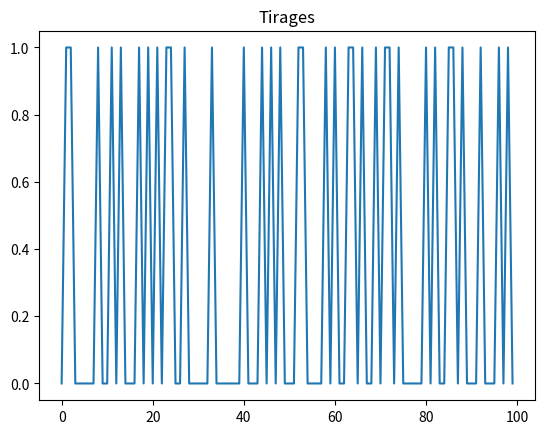
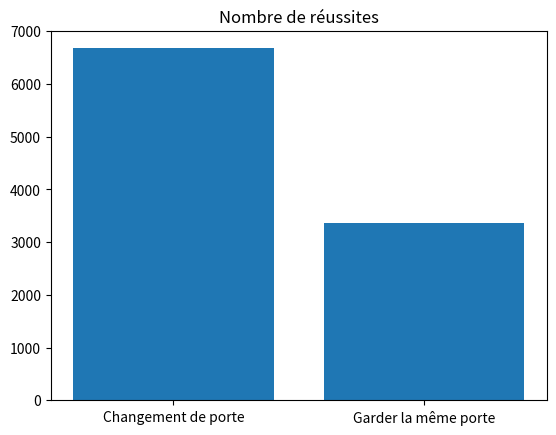

Write Python code to recreate these figures, in order.
# Comme toujours, check les docs pour plus d'info
from random import randint, seed  # int rand, customize random
from enum import Enum
# Structure de données d'un ensemble d'e nommés. Une Var de ce type peut com valeur un de ces e
import matplotlib.pyplot as plt

"""wiki : "Le problème de Monty Hall est un casse-tête probabiliste librement inspiré du jeu télévisé
 américain Let's Make a Deal."
3 portes --> un choix
on retire une des 2 portes restantes (toujours une porte vide ofc) 
--> le joueur peux choisir de conserver sa porte ou d'en changer.
MHex démontre que la proba de gagner est plus grande quand on change de porte.  
"""


class Strategy(Enum):
    Change = 1
    Keep = 2

# dans une version plus propre, on peut mettre les fonction dans un .py
# from "file".py import function(arguments)


def play_game(strategy):
    """
    Choix d"une porte par le joueur
    Elimination d'une porte
    choix final.

    argument :
        strategy (Strategy): change ou keep

    Returns:
        booléen: Le joueur gange ?
    """

    doors = [0, 1, 2]

    right_door = randint(0, 2)

    # Choix du joueur
    first_choice = randint(0, 2)

    # retrait de la liste
    doors.remove(first_choice)

    # Le présentateur élimine une porte
    if first_choice == right_door:
        doors.remove(doors[randint(0, 1)])
    else:
        doors = [right_door]

    # Le deuxieme choix depend de la Strategy
    if strategy == Strategy.Change:
        second_choice = doors[0]
    elif strategy == Strategy.Keep:
        second_choice = first_choice
    else:
        raise ValueError("Stratégie non reconnue !")

    return second_choice == right_door


def play(strategy, nb_tours):
    """
    Simule plusieurs parties.
    Retourne plusieurs parties sous forme d'une liste de gains par le joueur.

    arguments :
        strategy (Strategy): La strategy du joueur (garder ou changer)
        nb_tours (int): Nombre de tours

    Returns:
        list: Liste des gains du joueurs à chaque partie
    """

    # [redacted]
    # return [1 if play_game(strategy) else 0 for i in range(nb_tours)]
    return [int(play_game(strategy)) for _ in range(nb_tours)]


seed(4)  # test random similaire

print("En changeant de porte, le joueur a gagné {} sur 10000 parties."
      .format(sum(play(Strategy.Change, 10000))))

print("En gardant son choix initial, le joueur a gagné {} sur 10000 parties."
      .format(sum(play(Strategy.Keep, 10000))))

plt.figure()
plt.plot(play(Strategy.Keep, 100))
plt.title("Tirages")

plt.figure()
plt.bar([1, 2], [sum(play(Strategy.Change, 10000)), sum(play(Strategy.Keep, 10000))],
        tick_label=["Changement de porte", "Garder la même porte"])
plt.title("Nombre de réussites")
plt.show()
